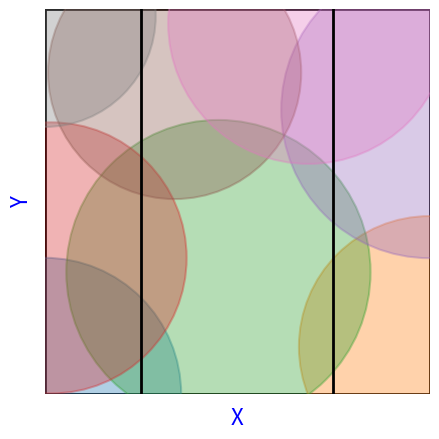

Python code for this plot:
 
"""
Tube Lemma Proof Visualization with Two Vertical Lines

This code generates an animation illustrating the Tube Lemma proof by showing
two colored dots moving vertically along separate vertical lines, with squares
being added at each position to demonstrate the finite subcover construction.

The output format (GIF, MP4, or interactive display) depends on command line parameters:
- python tube_two_verticals.py gif    # Saves as GIF only
- python tube_two_verticals.py mp4    # Saves as MP4 only  
- python tube_two_verticals.py        # Shows interactive display

Key Components:
- Generates a random open cover of circles over the unit square [0,1]²
- Animates two colored dots (red and blue) moving along vertical lines
- Constructs maximal inscribed squares at each position (U_y and V_y)
- Shows how squares accumulate to form a finite subcover
- Demonstrates the dependency of U_y and V_y on the x-coordinate

Global Parameters:
    SQ_MIN, SQ_MAX (float): Bounds of the unit square (0.0, 1.0)
    X_LINES (list): x-coordinates of the two vertical lines [0.25, 0.75]
    N_FRAMES (int): Total number of animation frames (160)
    FPS (int): Frames per second for animation playback (25)
    DOT_SIZE (int): Size of the moving dots in points (6)
    MARGIN (float): Safety margin for geometric calculations (0.015)
    SEED (int): Random seed for reproducibility (42)

Functions:
    generate_cover(): Creates optimized open cover using greedy algorithm
    inside_circle(pt, center, radius): Computes signed distance to circle boundary
    rect_side_length(pt): Finds largest inscribed square size at given point
    point_in_rect(pt, rect): Tests point containment in rectangle
    init(): Animation initialization function
    update(frame): Animation frame update function

"""


import numpy as np
import matplotlib.pyplot as plt
import matplotlib.patches as patches
import matplotlib.animation as animation
from itertools import cycle
import sys


# Check command line arguments for output format
SAVE_FORMAT = None
if len(sys.argv) > 1:
    format_arg = sys.argv[1].lower()
    if format_arg in ["gif", "mp4"]:
        SAVE_FORMAT = format_arg

# -------------------- global parameters --------------------
SQ_MIN, SQ_MAX = 0.0, 1.0
X_LINES        = [0.25, 0.75]   # x positions of the two vertical lines
N_FRAMES       = 160
FPS            = 25
DOT_SIZE       = 6
MARGIN         = 0.015
SEED           = 42  # random seed for reproducibility




# ---------- generate open cover (same algorithm) ----------
def generate_cover():

    rng   = np.random.default_rng(SEED)
    grid  = np.linspace(0.0, 1.0, 300)
    xx, yy = np.meshgrid(grid, grid)
    pts = np.column_stack([xx.ravel(), yy.ravel()])
    uncovered = np.ones(len(pts), dtype=bool)
    circles   = []

    R_MIN, R_MAX, TOL = 0.20, 0.40, 1e-12

    # greedy phase
    while uncovered.any():
        p = pts[np.argmax(uncovered)]
        r = rng.uniform(R_MIN, R_MAX)
        circles.append({"center": tuple(p), "radius": r})
        dist = np.hypot(pts[:, 0] - p[0], pts[:, 1] - p[1])
        uncovered &= dist > r + TOL

    # safe minimization (remove redundant disks)
    i = 0
    while i < len(circles):
        test_circs = circles[:i] + circles[i+1:]
        still_covered = np.all([
            any(np.hypot(x - c["center"][0], y - c["center"][1]) <= c["radius"] + TOL
                for c in test_circs)
            for x, y in pts
        ])
        if still_covered:
            circles.pop(i)
        else:
            i += 1

    print(f"Final circles: {len(circles)}")
    return circles

OPEN_SETS = generate_cover()

# color palette (recommended API from Matplotlib ≥ 3.7)
cmap   = plt.colormaps.get_cmap("tab10")
COLORS = cycle([cmap(i) for i in range(cmap.N)])

# --------------- geometric utilities ----------------------
def inside_circle(pt, center, radius):
    """Signed distance: positive inside the disk."""
    return radius - np.hypot(pt[0] - center[0], pt[1] - center[1])

def rect_side_length(pt):
    """Largest square inscribed in some disk that contains pt."""
    candidates = []
    for c in OPEN_SETS:
        d = inside_circle(pt, c["center"], c["radius"])
        if d > 0:
            s = (d - MARGIN) * np.sqrt(2)
            if s > 0:
                candidates.append(s)
    return max(candidates) if candidates else 0.0

def point_in_rect(pt, rect):
    """Check if pt is inside a fixed rectangle."""
    x, y, s = rect
    return (abs(pt[0] - x) <= s/2 + 1e-12) and (abs(pt[1] - y) <= s/2 + 1e-12)

# ---------------- base figure -------------------------------
fig, ax = plt.subplots(figsize=(5, 5))
ax.set_aspect("equal")
ax.set_xlim(SQ_MIN, SQ_MAX)
ax.set_ylim(SQ_MIN, SQ_MAX)
ax.axis("off")

# contour of the unit square [0,1]²
ax.add_patch(patches.Rectangle((0, 0), 1, 1, fill=False, lw=2))

# styled axes
ax.text(0.5, -0.06, "X", ha="center", va="center",
        fontsize=16, color="blue", transform=ax.transAxes)
ax.text(-0.06, 0.5, "Y", ha="center", va="center",
        fontsize=16, color="blue", rotation=90, transform=ax.transAxes)

# vertical lines
for xl in X_LINES:
    ax.plot([xl, xl], [0, 1], lw=2, color="black")

# cover disks
for circ, col in zip(OPEN_SETS, COLORS):
    ax.add_patch(patches.Circle(
        circ["center"], circ["radius"],
        facecolor=col, alpha=0.35, edgecolor=col, lw=1.5))

# -------- dynamic artists and state structures ----------
dots         = []                 # moving markers
red_rects    = []                 # instantaneous squares
Uy_texts     = []                 # U_y labels
Vy_texts     = []                 # V_y labels
stored_rects = [[], []]           # rectangles fixed by line
colors_pts   = ["red", "blue"]    # colors of the two points

for col in colors_pts:
    # point
    dot, = ax.plot([], [], "o", color=col, markersize=DOT_SIZE)
    dots.append(dot)

    # instantaneous square
    rect = patches.Rectangle((0, 0), 0, 0, fill=False, lw=2, edgecolor=col)
    ax.add_patch(rect)
    red_rects.append(rect)

    # texts
    Uy_texts.append(ax.text(0, 0, "", color=col, fontsize=11,
                            ha="center", va="top"))
    Vy_texts.append(ax.text(0, 0, "", color=col, fontsize=11,
                            ha="right",  va="center"))

# --------------- animation ------------------------------------
def init():
    artists = []
    for rect, Uy, Vy in zip(red_rects, Uy_texts, Vy_texts):
        rect.set_visible(False)
        Uy.set_visible(False)
        Vy.set_visible(False)
        artists.extend([rect, Uy, Vy])
    return (*dots, *artists)

def update(frame):
    """Move the points and draw/update the elements."""
    y = 1 - frame / (N_FRAMES - 1)
    artists = list(dots)

    for idx, xl in enumerate(X_LINES):
        pt = (xl, y)
        # set_data needs sequences → pass lists!
        dots[idx].set_data([pt[0]], [pt[1]])

        side = rect_side_length(pt)
        if side <= 0:
            red_rects[idx].set_visible(False)
            Uy_texts[idx].set_visible(False)
            Vy_texts[idx].set_visible(False)
            continue

        # check if there's already a fixed square that contains pt
        covered = any(point_in_rect(pt, r[:3]) for r in stored_rects[idx])

        # update instantaneous square
        rr = red_rects[idx]
        rr.set_visible(True)
        rr.set_width(side)
        rr.set_height(side)
        rr.set_xy((pt[0] - side/2, pt[1] - side/2))

        # labels
        Uy_texts[idx].set_text(r"$U_y$")
        Uy_texts[idx].set_position((pt[0]+0.04, pt[1] - side/2 - 0.015))
        Uy_texts[idx].set_visible(True)

        Vy_texts[idx].set_text(r"$V_y$")
        Vy_texts[idx].set_position((pt[0] - side/2 - 0.015, pt[1]))
        Vy_texts[idx].set_visible(True)

        # if pt wasn't covered by a fixed square, fix it now
        if not covered:
            patch = patches.Rectangle(
                (pt[0] - side/2, pt[1] - side/2),
                side, side,
                facecolor="white", alpha=0.4,
                edgecolor="black", lw=1.2)
            ax.add_patch(patch)
            stored_rects[idx].append((pt[0], pt[1], side, patch))

        artists.extend([rr, Uy_texts[idx], Vy_texts[idx]])
        artists.extend([r[3] for r in stored_rects[idx]])

    return tuple(artists)

ani = animation.FuncAnimation(
    fig, update,
    frames=N_FRAMES,
    init_func=init,
    interval=1000/FPS,
    blit=False
)


# Save based on SAVE_FORMAT or save both if not specified
if SAVE_FORMAT == "gif":
    ani.save("tube_lemma_two_lines.gif", writer="pillow", fps=FPS)
    print("GIF animation saved")
elif SAVE_FORMAT == "mp4":
    ani.save("tube_lemma_two_lines.mp4", writer="ffmpeg", fps=FPS)
    print("MP4 animation saved")
else:
    plt.show()  # Show the animation in an interactive window
